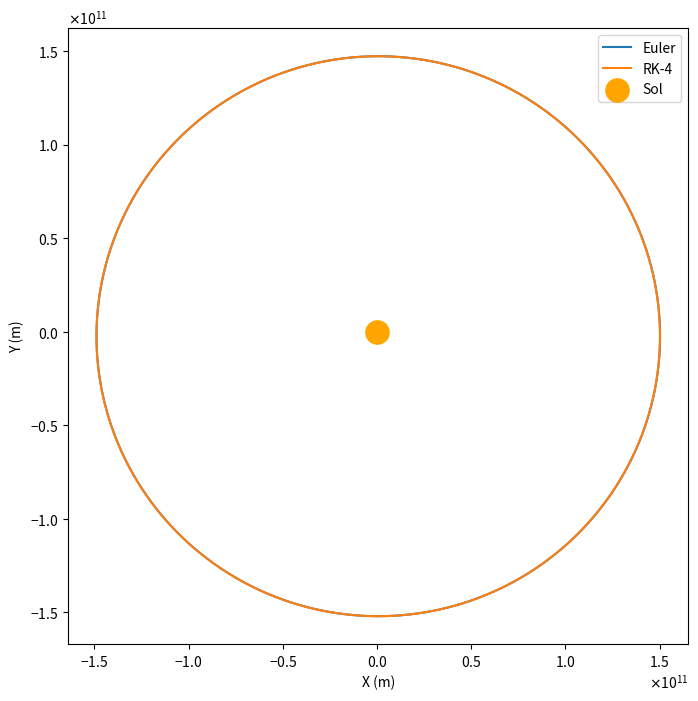

Write the Python code that produced this figure.
#!/usr/bin/env python3
# -*- coding: utf-8 -*-
"""
Created on Fri Dec  6 20:01:29 2024

@author: davidrosamolina
"""

#Càlcul òrbites
import numpy as np
import matplotlib.pyplot as plt
from matplotlib.ticker import ScalarFormatter

#constants normalització-------------------------------------------------------
t_0=3600 #temps d'una hora en s
d_0= 1.496e11 #distància mitja T-S en m
M_sol=1.98840e30 #massa sol en kg
M=1
G_0=np.power(d_0,3)/((t_0**2)*M_sol) 
G=6.6743e-11/(G_0) #constant gravitació normalitzada
T_0=365*24*60*60  #periode 1 any en segons

T=T_0/t_0


dt=1 #hem normalitzat a hores, fem pasos d'1h


def acceleracio(r):
   return  -G*M*np.array(r)/(np.linalg.norm(r)**3)


pasos= int(T/dt)
#definim quantitats i condicions inicials--------------------------------------
r_e=np.zeros((pasos,2)) #dos dimensions
v_e=np.zeros((pasos,2))
t=np.zeros(pasos)

r_k=np.zeros((pasos,2)) #dos dimensions
v_k=np.zeros((pasos,2))
t_k=np.zeros(pasos)




# CONDICIONS INICIALS--------------------------------

r_0=np.array([-2.546e10/d_0,1.449e11/d_0])
v_0=np.array([-2.982e4*t_0/d_0,-5.280e3*t_0/d_0])

r_e[0]=r_0
v_e[0]=v_0
r_k[0]=r_0
v_k[0]=v_0

#print("r",r)
#print("v",v)

t[0]=0

#Runge Kutta 4-----------------------------------------------------------------
def runge_kutta(r,v,dt):
    a1=acceleracio(r) #primer pas
    k1_r=v
    k1_v=a1
    
    r2 = r + 0.5 * k1_r * dt  #segon pas
    v2 = v + 0.5 * k1_v * dt
    a2 = acceleracio(r2)
    k2_r = v2
    k2_v = a2
    
    r3 = r + 0.5 * k2_r * dt #tercer pas
    v3 = v + 0.5 * k2_v * dt
    a3 = acceleracio(r3)
    k3_r = v3
    k3_v = a3
    
    r4 = r + k3_r * dt  #quart pas
    v4 = v + k3_v * dt
    a4 = acceleracio(r4)
    k4_r = v4
    k4_v = a4
    
    r_pas = r + (dt / 6) * (k1_r + 2 * k2_r + 2 * k3_r + k4_r)
    v_pas = v + (dt / 6) * (k1_v + 2 * k2_v + 2 * k3_v + k4_v)

    return r_pas, v_pas

for i in range(1, pasos):
    r_k[i], v_k[i] = runge_kutta(r_k[i-1], v_k[i-1], dt)


#Euler-------------------------------------------------------------------------

for j in range(1,pasos):
    t[j]=t[j-1]+dt
    a=acceleracio(r_e[j-1])
    v_e[j]= v_e[j-1] + a*dt #component x
    r_e[j]=r_e[j-1]+v_e[j]*dt



#plot--------------------------------------------------------------------------
plt.figure(figsize=(8, 8))
plt.plot(r_e[:,0]*d_0, r_e[:,1]*d_0, label="Euler")
plt.plot(r_k[:,0]*d_0, r_k[:,1]*d_0, label="RK-4")
plt.scatter(0, 0, s=280, color='orange', label="Sol")  # el sol en aquest SR està al mig
plt.xlabel("X (m)")
plt.ylabel("Y (m)")
plt.legend()


# Aplicar notació científica als eixos
formatter = ScalarFormatter(useMathText=True)
formatter.set_scientific(True)
formatter.set_powerlimits((-2, 2))

ax = plt.gca()  # Obtenir l'objecte Axes actual
ax.xaxis.set_major_formatter(formatter)
ax.yaxis.set_major_formatter(formatter)


plt.show()




